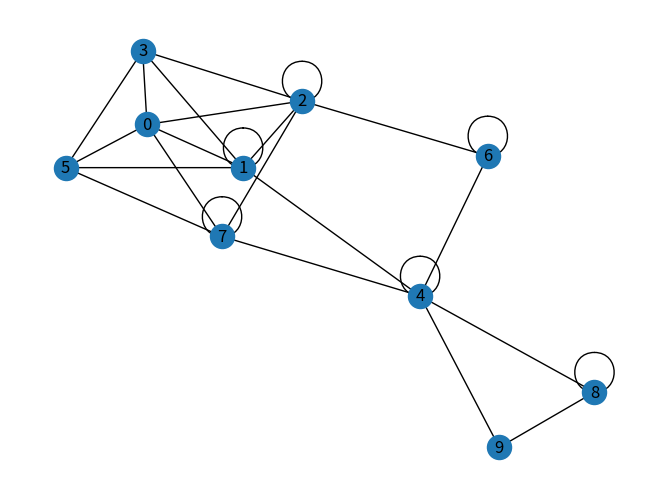
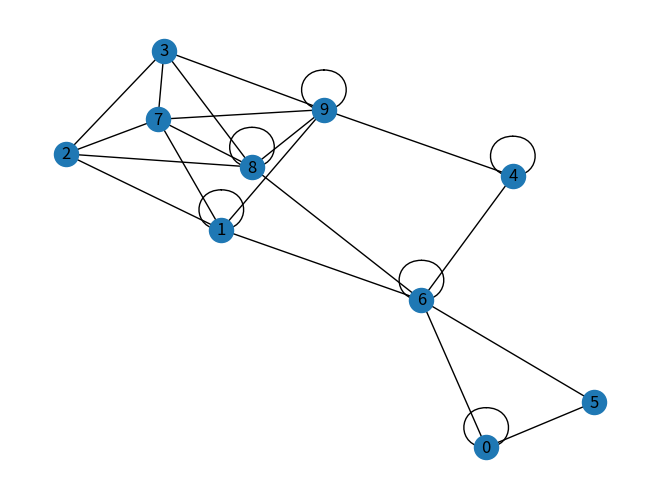

Write Python code to recreate these figures, in order.
import numpy as np
import networkx as nx
import matplotlib.pyplot as plt

# step 1: load A1
A1 = np.random.randint(0,2,(10,10))
A1 = np.triu(A1)
A1 += A1.T - np.diag(A1.diagonal())

# step 2: doing permutation to generate a new graph
I = np.identity(len(A1))
P = np.random.permutation(I)
print('P\n', P)
A2 = np.dot(P, A1)
A2 = np.dot(A2, np.transpose(P))
diag = np.diagonal(P)
diag_one_sum = np.sum(diag)
diag_ratio = (len(A1)-diag_one_sum) / len(A1)
print(f"generate new graph with change ratio {diag_ratio}\n")
print('A1\n', A1)
print('A2\n', A2)

# step 3: doing edge removal to add structural noise
pr = 0
pa = 0.05
remove_num = 0
add_num = 0
for i in range(len(A2)):
    for j in range(len(A2[0])):
        randN = np.random.rand() #主要用于返回一个或一组0到1之间的随机数或随机数组。
        if A2[i][j] == 1:
            if randN >= 0 and randN < pr:
                A2[i][j] = 0
                remove_num += 1
        # else:
        #     if randN >= 0 and randN < pa:
        #         A2[i][j] = 1
        #         add_num += 1
print(f"remove edge numer: {remove_num}\n")
print(f"add edge numer: {add_num}\n")

nx_graph_p = nx.from_numpy_array(A2)
nx_graph_p.edges(data=True)
nx.write_edgelist(nx_graph_p, 'data_G2_test.txt', delimiter=' ')

# step 4: show the ground truth
print('ground truth test 1')
PT = np.transpose(P)
ground_truth = list()
for idx1 in range(len(PT)):
    list = PT[idx1]
    loc = np.where(list==1)
    idx2 = loc[0][0]
    print(f'{idx1} {idx2}\n')
    ground_truth.append(f'{idx1} {idx2}')

print('ground truth test 2')
PT = P
ground_truth = []
for idx1 in range(len(PT)):
    list = PT[idx1]
    loc = np.where(list==1)
    idx2 = loc[0][0]
    print(f'{idx2} {idx1}\n')
    ground_truth.append(f'{idx2} {idx1}')

# step 5: visualization
nx_graph = nx.from_numpy_array(A1)
nx_graph.edges(data=True)
nx_graph_p = nx.from_numpy_array(A2)
nx_graph_p.edges(data=True)

print('show A1\n', A1)
print('show A2\n', A2)

nx.draw(nx_graph, with_labels= True)
plt.show()
nx.draw(nx_graph_p, with_labels= True)
plt.show()

# step 6: give the anchor point
anchor_num = 1
np.random.shuffle(ground_truth)
anchor = ground_truth[0:anchor_num]
print('anchor:\n')
print(anchor)
